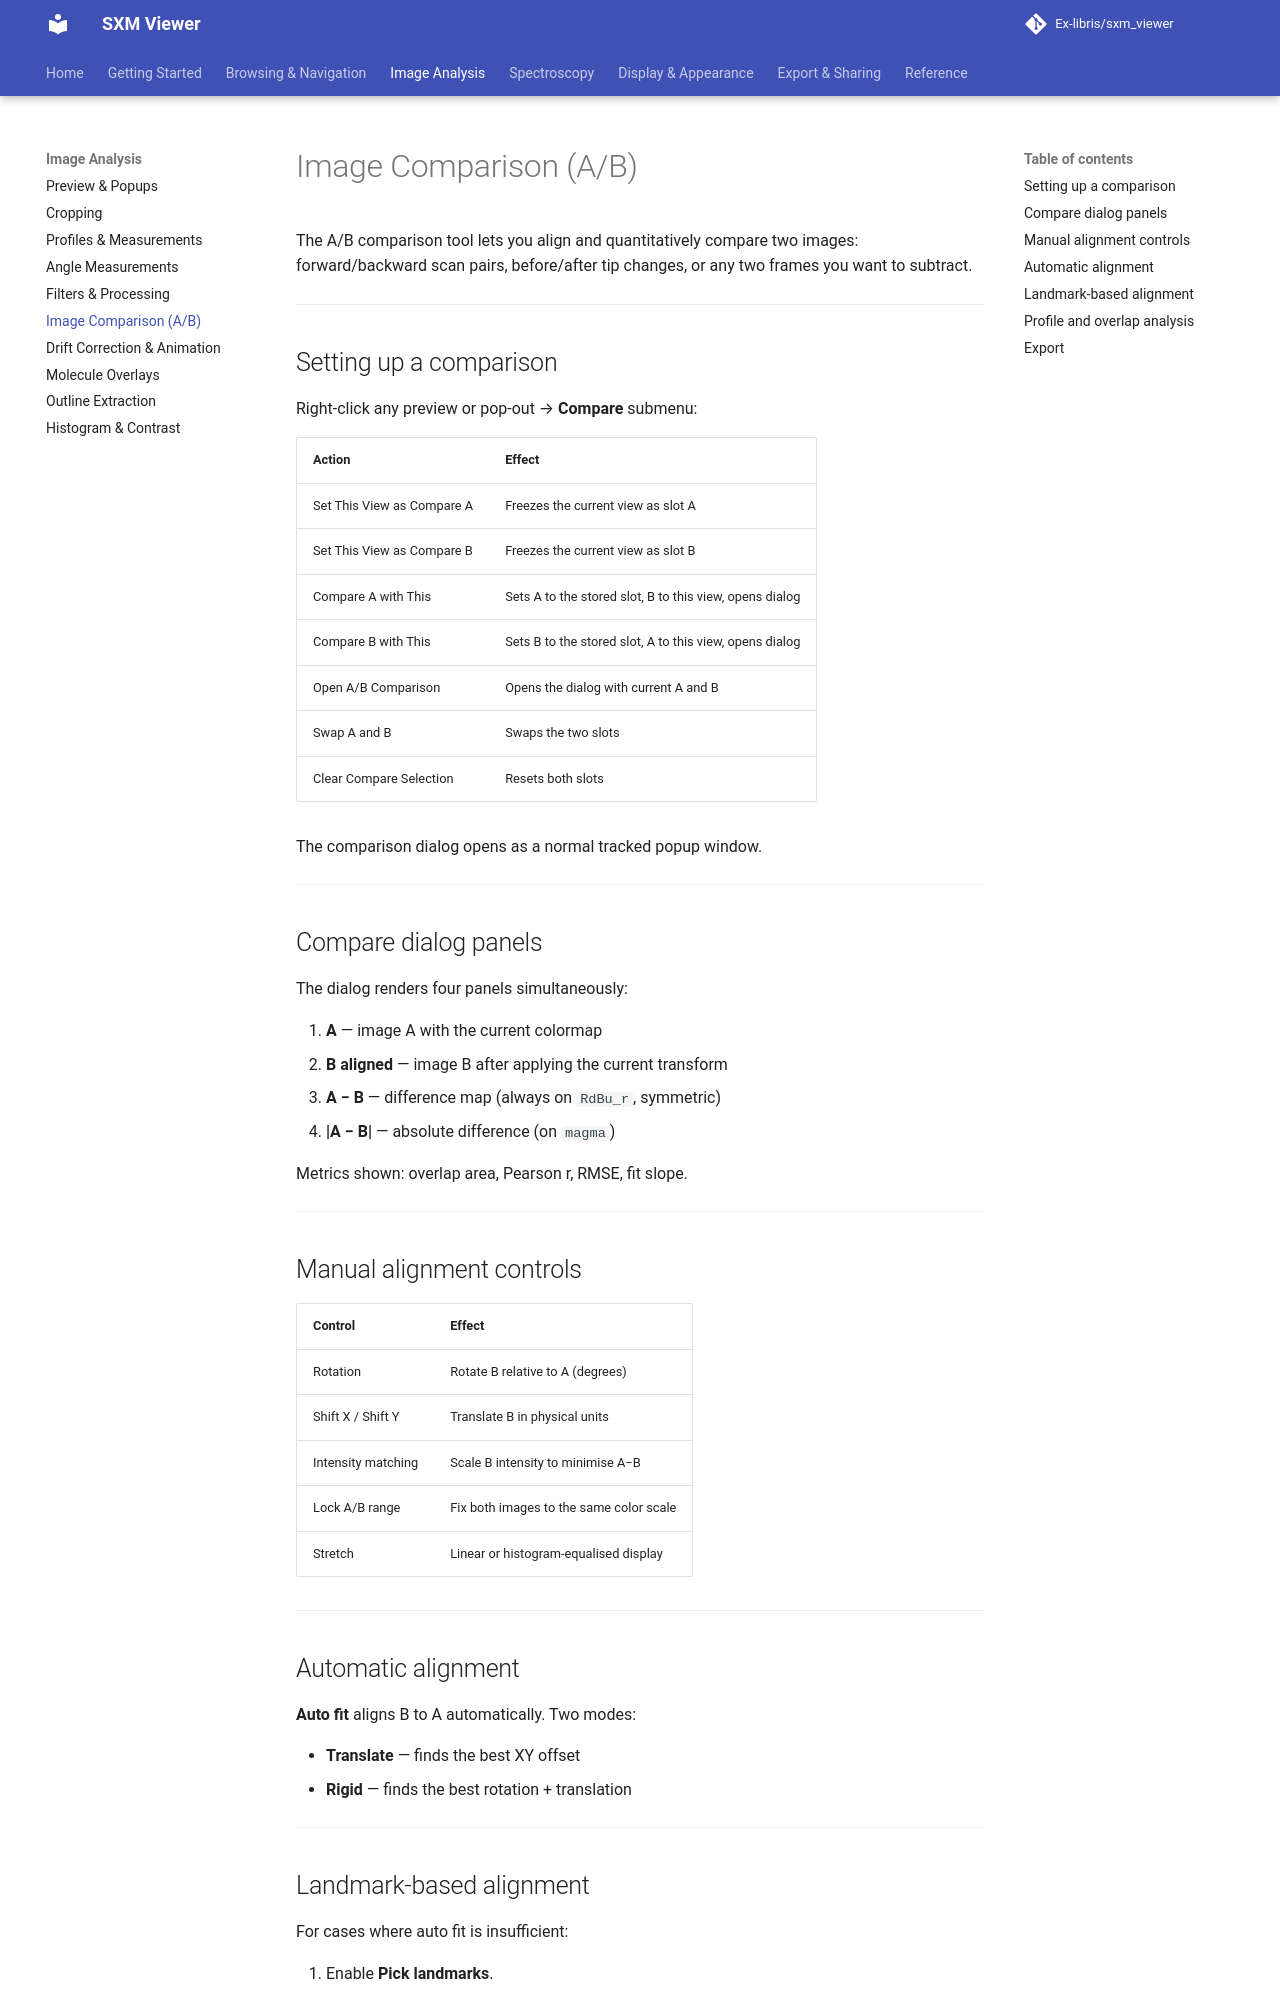

repository: Ex-libris/sxm_viewer · page: image-analysis/compare/index.html · generator: mkdocs

# Image Comparison (A/B)

The A/B comparison tool lets you align and quantitatively compare two images: forward/backward scan pairs, before/after tip changes, or any two frames you want to subtract.

---

## Setting up a comparison

Right-click any preview or pop-out → **Compare** submenu:

| Action | Effect |
|---|---|
| Set This View as Compare A | Freezes the current view as slot A |
| Set This View as Compare B | Freezes the current view as slot B |
| Compare A with This | Sets A to the stored slot, B to this view, opens dialog |
| Compare B with This | Sets B to the stored slot, A to this view, opens dialog |
| Open A/B Comparison | Opens the dialog with current A and B |
| Swap A and B | Swaps the two slots |
| Clear Compare Selection | Resets both slots |

The comparison dialog opens as a normal tracked popup window.

---

## Compare dialog panels

The dialog renders four panels simultaneously:

1. **A** — image A with the current colormap
2. **B aligned** — image B after applying the current transform
3. **A − B** — difference map (always on `RdBu_r`, symmetric)
4. **|A − B|** — absolute difference (on `magma`)

Metrics shown: overlap area, Pearson r, RMSE, fit slope.

---

## Manual alignment controls

| Control | Effect |
|---|---|
| Rotation | Rotate B relative to A (degrees) |
| Shift X / Shift Y | Translate B in physical units |
| Intensity matching | Scale B intensity to minimise A−B |
| Lock A/B range | Fix both images to the same color scale |
| Stretch | Linear or histogram-equalised display |

---

## Automatic alignment

**Auto fit** aligns B to A automatically. Two modes:

- **Translate** — finds the best XY offset
- **Rigid** — finds the best rotation + translation

---
